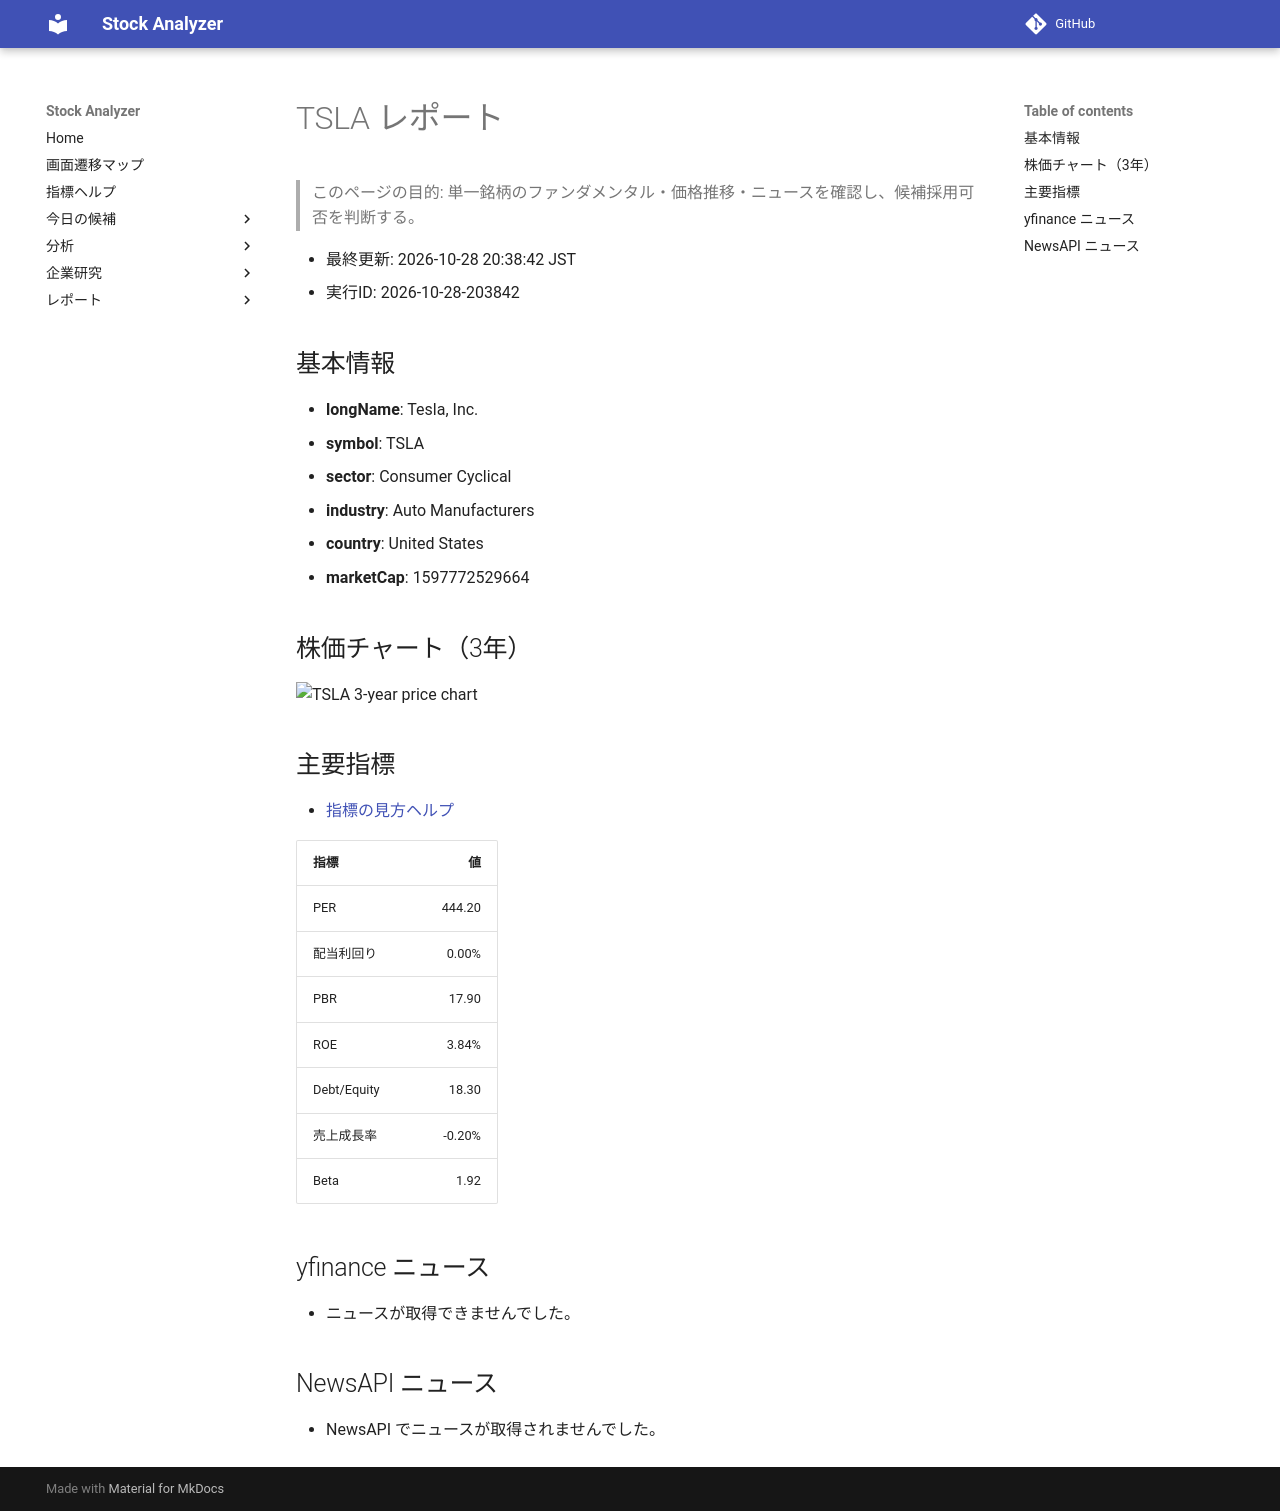

repository: Yumi-note/Making-APP · page: reports/2026-10-28/203842/TSLA/index.html · generator: mkdocs

# TSLA レポート

> このページの目的: 単一銘柄のファンダメンタル・価格推移・ニュースを確認し、候補採用可否を判断する。

- 最終更新: 2026-10-28 20:38:42 JST
- 実行ID: 2026-10-28-203842

## 基本情報

- **longName**: Tesla, Inc.
- **symbol**: TSLA
- **sector**: Consumer Cyclical
- **industry**: Auto Manufacturers
- **country**: United States
- **marketCap**: 1597772529664

## 株価チャート（3年）

![TSLA 3-year price chart](TSLA_3y.png)

## 主要指標

- [指標の見方ヘルプ](../../../../indicators.md)

| 指標 | 値 |
|---|---:|
| PER | 444.20 |
| 配当利回り | 0.00% |
| PBR | 17.90 |
| ROE | 3.84% |
| Debt/Equity | 18.30 |
| 売上成長率 | -0.20% |
| Beta | 1.92 |

## yfinance ニュース

- ニュースが取得できませんでした。

## NewsAPI ニュース

- NewsAPI でニュースが取得されませんでした。
